Photos from the image-classification dataset "dataset_v3" in the GitHub repository yannmeri/PREPARATION_PLAN. Its 3 classes are: clay, loam, sand.

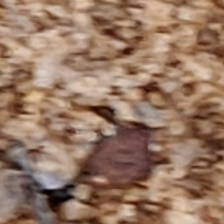
Label: sand

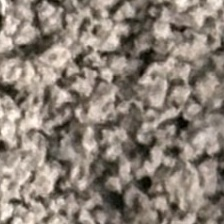
Label: loam

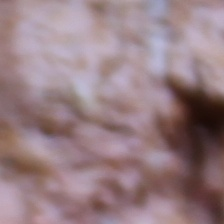
Label: clay

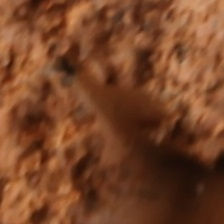
Label: loam

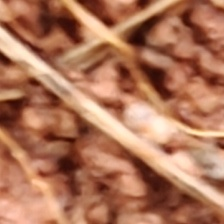
Label: clay

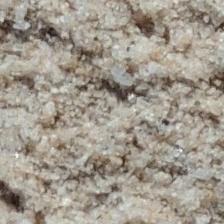
Label: sand
